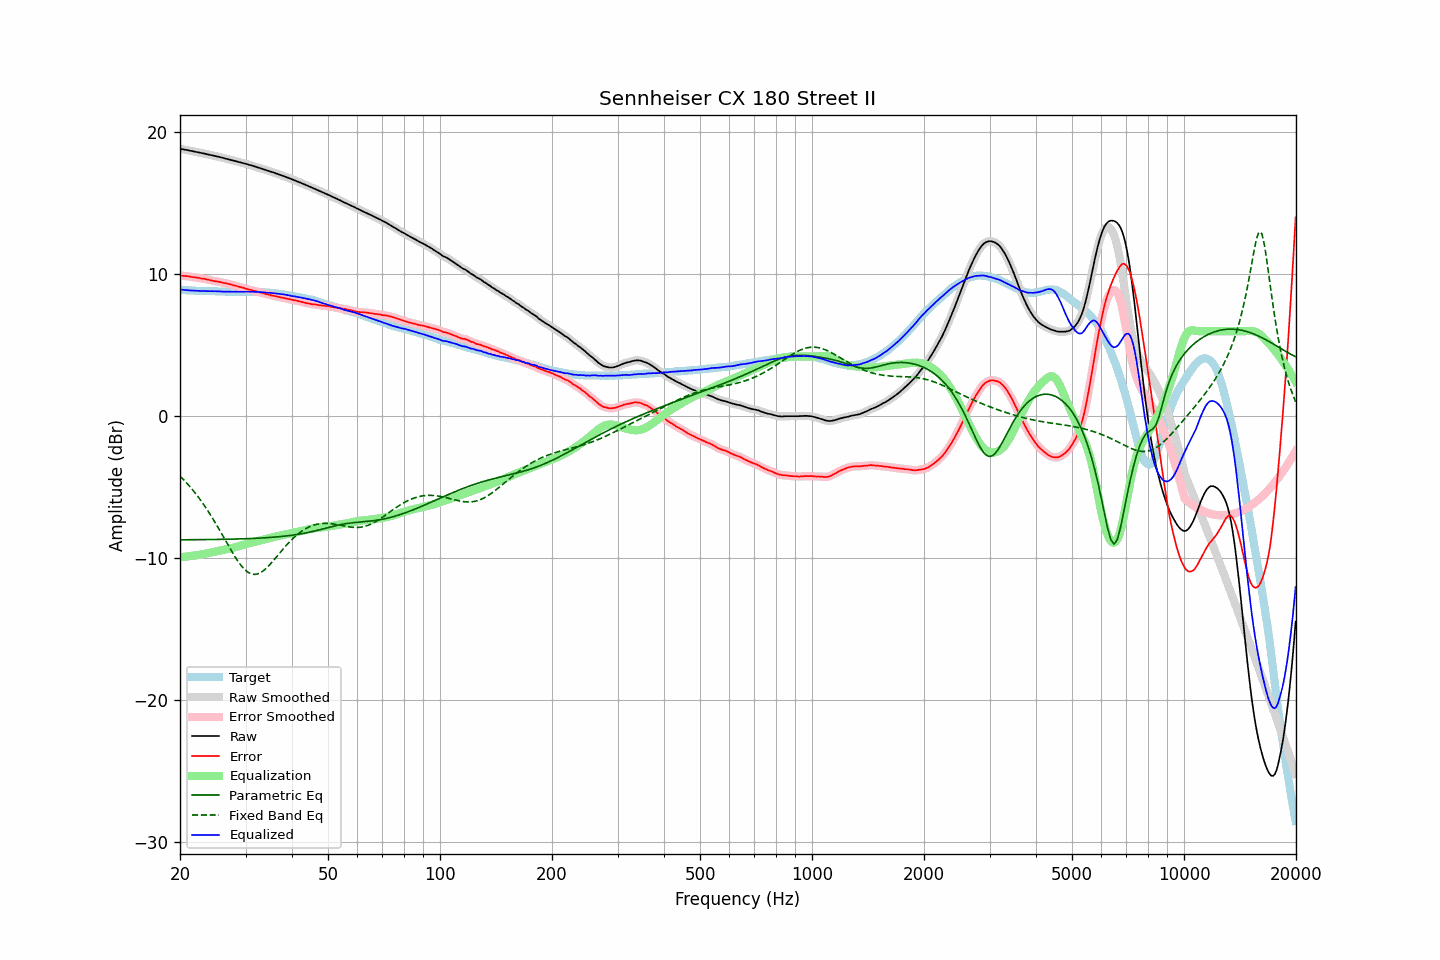

Data behind this chart, as committed beside it:
frequency, raw, error, smoothed, error_smoothed, equalization, parametric_eq, fixed_band_eq, equalized_raw, equalized_smoothed, target
20.00, 18.84, 9.91, 18.84, 9.91, -9.91, -8.69, -4.20, 8.93, 8.93, 8.94
20.20, 18.82, 9.91, 18.83, 9.90, -9.90, -8.69, -4.32, 8.92, 8.92, 8.92
20.40, 18.80, 9.90, 18.81, 9.90, -9.89, -8.69, -4.43, 8.91, 8.91, 8.91
20.61, 18.79, 9.88, 18.79, 9.89, -9.88, -8.69, -4.55, 8.90, 8.90, 8.91
20.81, 18.76, 9.88, 18.76, 9.88, -9.87, -8.69, -4.67, 8.89, 8.89, 8.89
21.02, 18.74, 9.87, 18.74, 9.86, -9.86, -8.69, -4.80, 8.89, 8.88, 8.88
21.23, 18.71, 9.85, 18.72, 9.85, -9.84, -8.69, -4.92, 8.87, 8.87, 8.87
21.44, 18.69, 9.82, 18.69, 9.83, -9.83, -8.69, -5.06, 8.86, 8.86, 8.87
21.66, 18.67, 9.81, 18.67, 9.81, -9.81, -8.68, -5.19, 8.86, 8.86, 8.86
21.87, 18.64, 9.79, 18.65, 9.79, -9.80, -8.68, -5.33, 8.85, 8.85, 8.85
22.09, 18.62, 9.78, 18.63, 9.78, -9.78, -8.68, -5.48, 8.85, 8.85, 8.84
22.31, 18.60, 9.76, 18.60, 9.76, -9.76, -8.68, -5.63, 8.84, 8.84, 8.84
22.54, 18.58, 9.75, 18.58, 9.74, -9.74, -8.68, -5.78, 8.84, 8.84, 8.83
22.76, 18.55, 9.71, 18.56, 9.72, -9.73, -8.68, -5.93, 8.83, 8.83, 8.84
22.99, 18.53, 9.70, 18.54, 9.71, -9.71, -8.68, -6.09, 8.83, 8.83, 8.83
23.22, 18.51, 9.69, 18.51, 9.69, -9.68, -8.68, -6.26, 8.83, 8.83, 8.82
23.45, 18.48, 9.67, 18.49, 9.67, -9.66, -8.68, -6.42, 8.82, 8.82, 8.82
23.69, 18.46, 9.64, 18.46, 9.64, -9.64, -8.67, -6.59, 8.82, 8.82, 8.82
23.92, 18.43, 9.62, 18.43, 9.61, -9.61, -8.67, -6.77, 8.82, 8.82, 8.82
24.16, 18.40, 9.59, 18.41, 9.59, -9.59, -8.67, -6.95, 8.81, 8.82, 8.82
24.40, 18.38, 9.56, 18.38, 9.56, -9.57, -8.67, -7.13, 8.82, 8.82, 8.83
24.65, 18.35, 9.53, 18.36, 9.54, -9.54, -8.67, -7.31, 8.81, 8.81, 8.82
24.89, 18.33, 9.52, 18.33, 9.52, -9.52, -8.67, -7.50, 8.81, 8.81, 8.81
25.14, 18.30, 9.50, 18.31, 9.50, -9.50, -8.67, -7.70, 8.81, 8.81, 8.80
25.39, 18.28, 9.48, 18.28, 9.48, -9.48, -8.66, -7.89, 8.81, 8.81, 8.80
25.65, 18.25, 9.46, 18.25, 9.46, -9.45, -8.66, -8.09, 8.80, 8.80, 8.79
25.91, 18.23, 9.44, 18.23, 9.43, -9.43, -8.66, -8.28, 8.79, 8.79, 8.79
26.16, 18.19, 9.40, 18.20, 9.41, -9.41, -8.66, -8.48, 8.78, 8.79, 8.80
26.43, 18.17, 9.39, 18.17, 9.38, -9.39, -8.66, -8.68, 8.79, 8.79, 8.79
26.69, 18.14, 9.36, 18.14, 9.36, -9.36, -8.65, -8.88, 8.79, 8.79, 8.79
26.96, 18.11, 9.33, 18.12, 9.34, -9.33, -8.65, -9.08, 8.78, 8.78, 8.79
27.23, 18.09, 9.31, 18.08, 9.31, -9.30, -8.65, -9.28, 8.78, 8.78, 8.77
27.50, 18.05, 9.28, 18.05, 9.28, -9.28, -8.65, -9.47, 8.78, 8.78, 8.77
27.77, 18.02, 9.24, 18.02, 9.25, -9.25, -8.64, -9.66, 8.78, 8.78, 8.78
28.05, 17.99, 9.21, 17.99, 9.22, -9.22, -8.64, -9.85, 8.78, 8.78, 8.78
28.33, 17.96, 9.19, 17.96, 9.18, -9.19, -8.64, -10.02, 8.78, 8.78, 8.78
28.62, 17.94, 9.16, 17.93, 9.15, -9.16, -8.63, -10.19, 8.78, 8.78, 8.78
28.90, 17.90, 9.12, 17.90, 9.12, -9.12, -8.63, -10.35, 8.78, 8.78, 8.79
29.19, 17.87, 9.09, 17.87, 9.09, -9.09, -8.63, -10.50, 8.78, 8.78, 8.78
29.48, 17.84, 9.06, 17.84, 9.06, -9.06, -8.62, -10.63, 8.78, 8.78, 8.78
29.78, 17.81, 9.04, 17.82, 9.03, -9.03, -8.62, -10.76, 8.79, 8.79, 8.78
30.08, 17.79, 8.99, 17.78, 9.00, -9.00, -8.61, -10.86, 8.79, 8.79, 8.80
30.38, 17.76, 8.97, 17.75, 8.96, -8.96, -8.61, -10.95, 8.79, 8.79, 8.79
30.68, 17.71, 8.93, 17.72, 8.93, -8.93, -8.61, -11.02, 8.78, 8.79, 8.78
30.99, 17.69, 8.90, 17.68, 8.90, -8.90, -8.60, -11.08, 8.78, 8.78, 8.78
31.30, 17.66, 8.88, 17.65, 8.87, -8.87, -8.60, -11.11, 8.78, 8.78, 8.78
31.61, 17.61, 8.84, 17.62, 8.84, -8.84, -8.59, -11.13, 8.77, 8.77, 8.78
31.93, 17.59, 8.82, 17.58, 8.81, -8.81, -8.59, -11.12, 8.77, 8.77, 8.77
32.24, 17.54, 8.78, 17.55, 8.79, -8.79, -8.58, -11.10, 8.76, 8.76, 8.76
32.57, 17.51, 8.76, 17.51, 8.76, -8.76, -8.58, -11.06, 8.76, 8.76, 8.75
32.89, 17.47, 8.73, 17.48, 8.73, -8.73, -8.57, -11.01, 8.75, 8.75, 8.75
33.22, 17.44, 8.70, 17.44, 8.70, -8.70, -8.56, -10.94, 8.75, 8.75, 8.75
33.55, 17.40, 8.66, 17.40, 8.66, -8.67, -8.56, -10.86, 8.74, 8.74, 8.74
33.89, 17.36, 8.64, 17.37, 8.64, -8.64, -8.55, -10.76, 8.73, 8.73, 8.73
34.23, 17.32, 8.61, 17.33, 8.61, -8.61, -8.54, -10.66, 8.72, 8.72, 8.72
34.57, 17.29, 8.58, 17.29, 8.58, -8.58, -8.53, -10.54, 8.71, 8.71, 8.71
34.92, 17.26, 8.56, 17.26, 8.55, -8.55, -8.53, -10.43, 8.70, 8.70, 8.70
35.27, 17.22, 8.51, 17.22, 8.52, -8.53, -8.52, -10.30, 8.69, 8.69, 8.71
35.62, 17.18, 8.51, 17.18, 8.50, -8.50, -8.51, -10.17, 8.69, 8.68, 8.67
35.97, 17.14, 8.47, 17.14, 8.48, -8.47, -8.50, -10.03, 8.67, 8.67, 8.67
... 635 more rows
